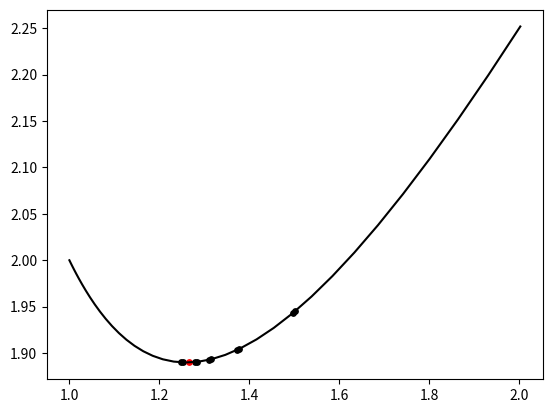

The script that saved this image:
import matplotlib.pyplot as plt


def f(x):
    return x + 1 / (x ** 2)


fig, ax = plt.subplots()
a = 1
b = 2
e = 0.02
la = 0.005

x = a
i = 1
l = [x]
k = [f(x)]
while x < b:
    i += 0.001
    x *= i
    l.append(x)
    k.append(f(x))
ax.plot(l, k, c='Black')

while (b - a) > 2 * e:
    c = round(((a + b) / 2 - la / 2), 3)
    d = round(((a + b) / 2 + la / 2), 3)
    ax.scatter(c, f(c), s=15, c='Black')
    ax.scatter(d, f(d), s=15, c='Black')
    if f(c) <= f(d):
        b = d
    else:
        a = c
ans = round(((a + b) / 2), 3)
print(ans)
ax.scatter(ans, f(ans), s=15, c='Red')
plt.show()
